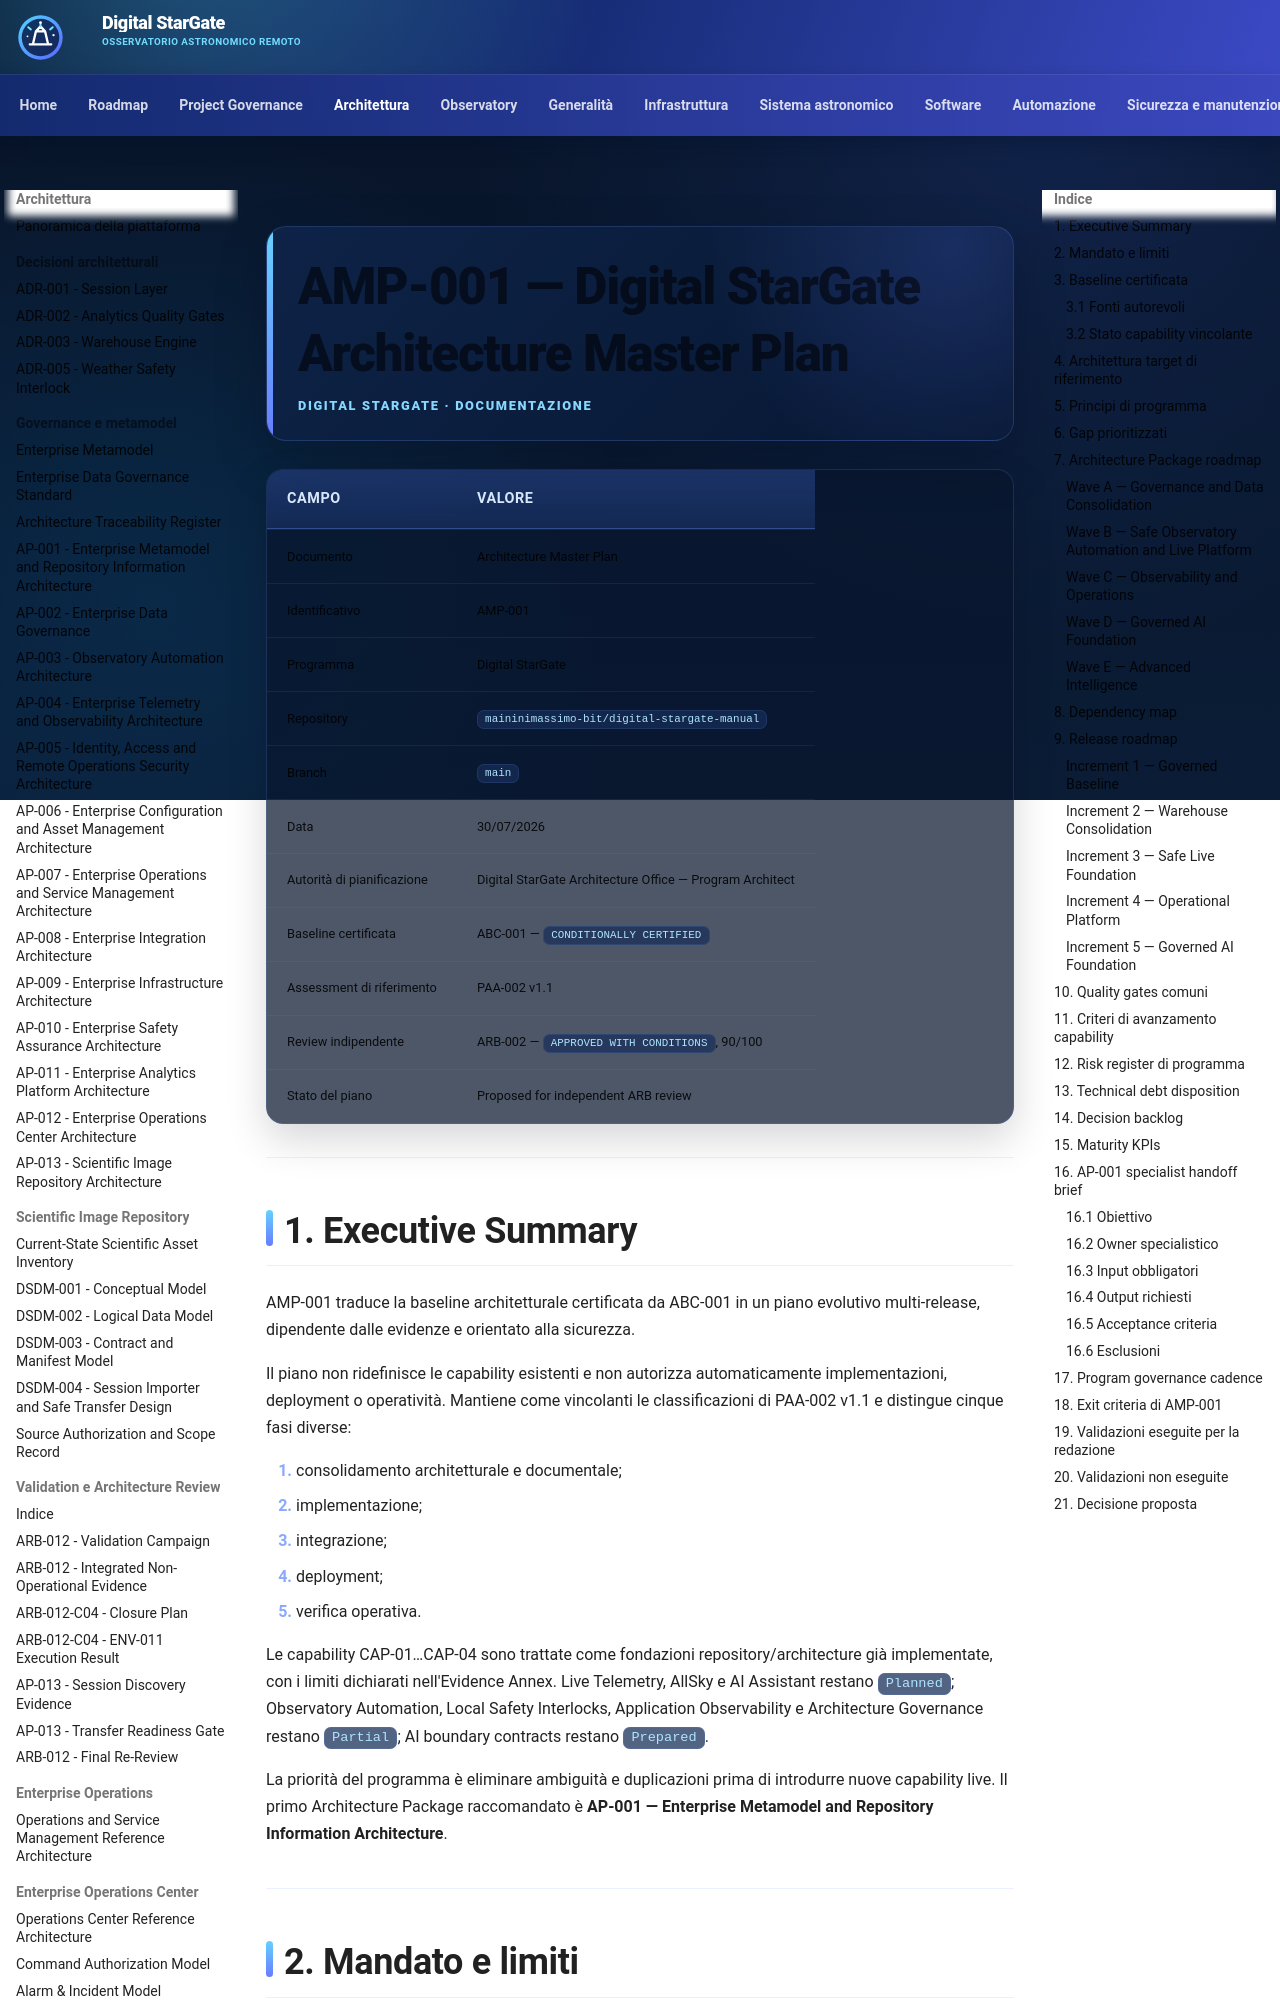

repository: maininimassimo-bit/digital-stargate-manual · page: architecture/assessments/AMP-001-Architecture-Master-Plan/index.html · generator: mkdocs

# AMP-001 — Digital StarGate Architecture Master Plan

| Campo | Valore |
|---|---|
| Documento | Architecture Master Plan |
| Identificativo | AMP-001 |
| Programma | Digital StarGate |
| Repository | `maininimassimo-bit/digital-stargate-manual` |
| Branch | `main` |
| Data | 30/07/2026 |
| Autorità di pianificazione | Digital StarGate Architecture Office — Program Architect |
| Baseline certificata | ABC-001 — `CONDITIONALLY CERTIFIED` |
| Assessment di riferimento | PAA-002 v1.1 |
| Review indipendente | ARB-002 — `APPROVED WITH CONDITIONS`, 90/100 |
| Stato del piano | Proposed for independent ARB review |

---

## 1. Executive Summary

AMP-001 traduce la baseline architetturale certificata da ABC-001 in un piano evolutivo multi-release, dipendente dalle evidenze e orientato alla sicurezza.

Il piano non ridefinisce le capability esistenti e non autorizza automaticamente implementazioni, deployment o operatività. Mantiene come vincolanti le classificazioni di PAA-002 v1.1 e distingue cinque fasi diverse:

1. consolidamento architetturale e documentale;
2. implementazione;
3. integrazione;
4. deployment;
5. verifica operativa.

Le capability CAP-01…CAP-04 sono trattate come fondazioni repository/architecture già implementate, con i limiti dichiarati nell'Evidence Annex. Live Telemetry, AllSky e AI Assistant restano `Planned`; Observatory Automation, Local Safety Interlocks, Application Observability e Architecture Governance restano `Partial`; AI boundary contracts restano `Prepared`.

La priorità del programma è eliminare ambiguità e duplicazioni prima di introdurre nuove capability live. Il primo Architecture Package raccomandato è **AP-001 — Enterprise Metamodel and Repository Information Architecture**.

---
